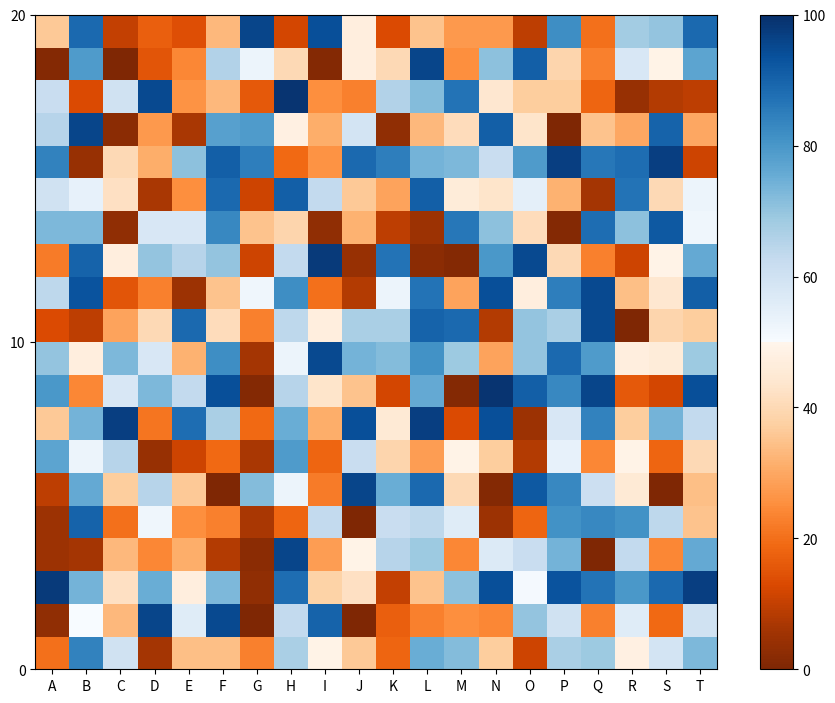

This figure's Python source:
#!/usr/bin/env python

"""
Reference: https://matplotlib.org/stable/tutorials/colors/colormap-manipulation.html
and downloaded code example: colormap-manipulation.py
Tick Placement Reference: https://www.tutorialspoint.com/matplotlib/matplotlib_setting_ticks_and_tick_labels.htm
"""

import numpy as np
import pandas as pd
import matplotlib.pyplot as plt
import matplotlib as mpl
from matplotlib.colors import ListedColormap
import sys
import string


def plot_matrix(matrix: pd.DataFrame, vmin_val: float = None, vmax_val: float = None) -> None:
    """
    Helper function to plot data with associated colormap.
    """
    print(f"matplotlib verion: {mpl.__version__}")
    # Figure out the range of the data set
    matrix_min = matrix.values.min()
    matrix_max = matrix.values.max()
    if vmin_val is None or vmax_val is None:
        vmin_v = matrix_min
        vmax_v = matrix_max
        print(f"Missing range arguments - Assigning: vmin: {vmin_v} - vmax: {vmax_v}")
    elif matrix_min < vmin_val or matrix_max > vmax_val:
        vmin_v = matrix_min
        vmax_v = matrix_max
        print(f"Matrix values exceed range arguments - Assigning: vmin: {vmin_v} - vmax: {vmax_v}")
    else:
        vmin_v = vmin_val
        vmax_v = vmax_val

    # Build nice colormap
    top_cmap = mpl.colormaps['Oranges_r']
    bottom_cmap = mpl.colormaps['Blues']
    # print(f"size of colormap: {top_cmap.N}")  # Colormaps have 256 samples by default
    # Take the first 128 samples of each colormap - and combine them into new colormap
    new_colors = np.vstack((top_cmap(np.linspace(0, 1, 128)),
                           bottom_cmap(np.linspace(0, 1, 128))))
    newcmap = ListedColormap(new_colors, name='OrangeBlue')
    figr = plt.figure(figsize=[11, 8.5], num=f"Confidence Level by Starting Funds", clear=True)
    ax = figr.add_subplot(1, 1, 1)  # 1 row , 1 column, index: 1
    # Map data to colors
    # im = ax.imshow(matrix, cmap=newcmap, vmin=vmin_v, vmax=vmax_v)  # data range is vmin_v - vmax_v
    psm = ax.pcolormesh(matrix, cmap=newcmap, vmin=vmin_v, vmax=vmax_v)  # data range is vmin_v - vmax_v
    # Show all ticks and label them with the respective list entries
    upr_ltrs = string.ascii_uppercase
    x_label = [c for _, c in zip(range(20), upr_ltrs)]
    ax.set_xticks(list(np.arange(0.5, 20, 1.0)))  # center the ticks on the squqre
    ax.set_xticklabels(x_label)

    # Create a list of 10 labels for Y axis
    y_min = round(vmin_v/10) * 10
    y_max = round(vmax_v/10 + 0.5) * 10
    step = (y_max - y_min) / 20
    y_label = list(np.arange(y_min, y_max, step))
    print(f"y_label: {y_label}")
    # FIXME - Want to have labels at 0, 5, ..., 100 ... i.e at the edge not middle
    # FIXME - see: https://www.tutorialspoint.com/matplotlib/matplotlib_setting_ticks_and_tick_labels.htm
    # ax.set_yticks(np.arange(len(y_label)), labels=y_label)
    ax.set_yticks([0, 10, 20])
    ax.set_yticklabels([0, 10, 20])
    # figr.colorbar(im, ax=ax)  # Add colorbar legend
    figr.colorbar(psm, ax=ax)  # Add colorbar legend
    plt.show()
    return


def main(min_val, max_val, dimx):
    np.random.seed(19680801)
    # data = pd.DataFrame(np.random.randn(30, 30))
    df = pd.DataFrame(np.random.randint(min_val, max_val, size=dimx*dimx).reshape(dimx, dimx))  # Reshape to 20x20
    print(f"data\n{df.head()}")
    plot_matrix(df, vmin_val=min_val,  vmax_val=max_val)
    return


if __name__ == "__main__":
    # execute only if run as a script
    main(0, 100, 20)  # to simulate percentages - array size: dimx x dimx
    sys.exit("All Done")
